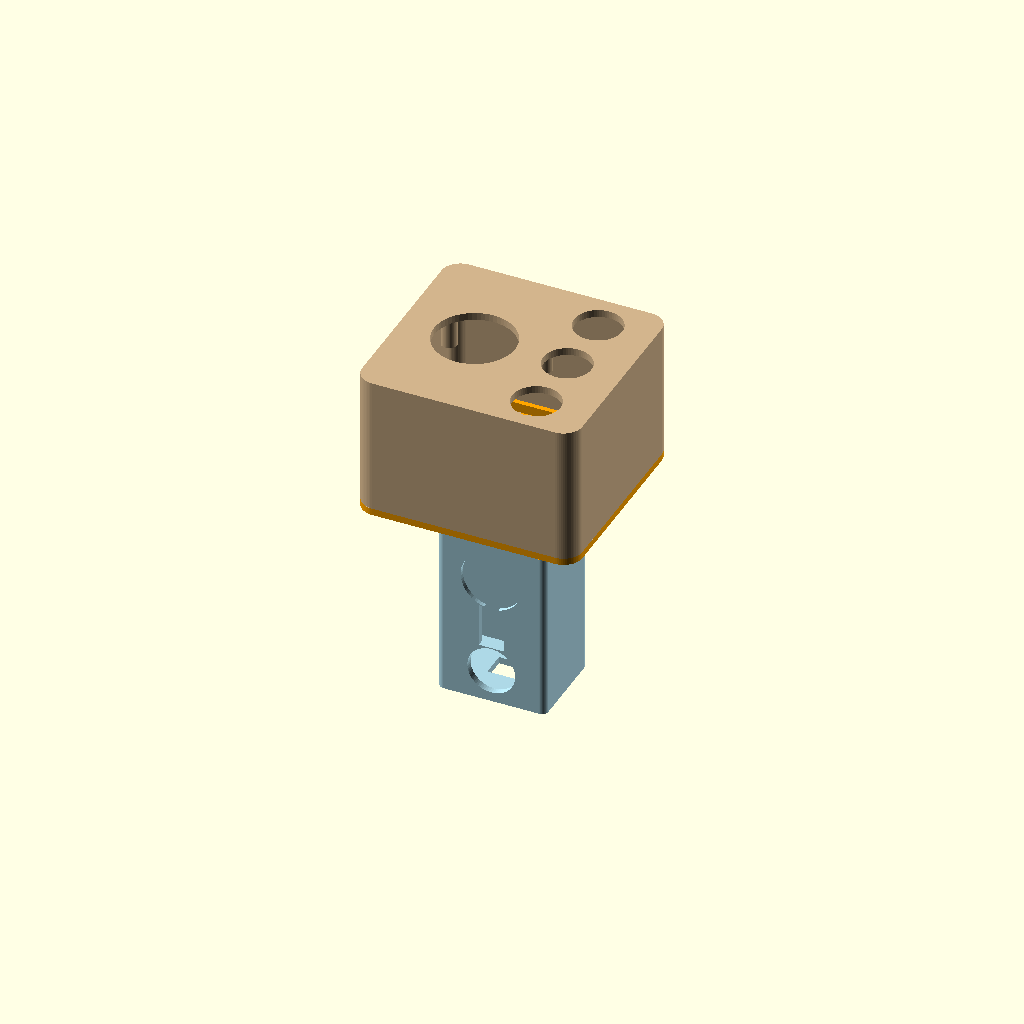
Cell 1: the model at its default parameters.
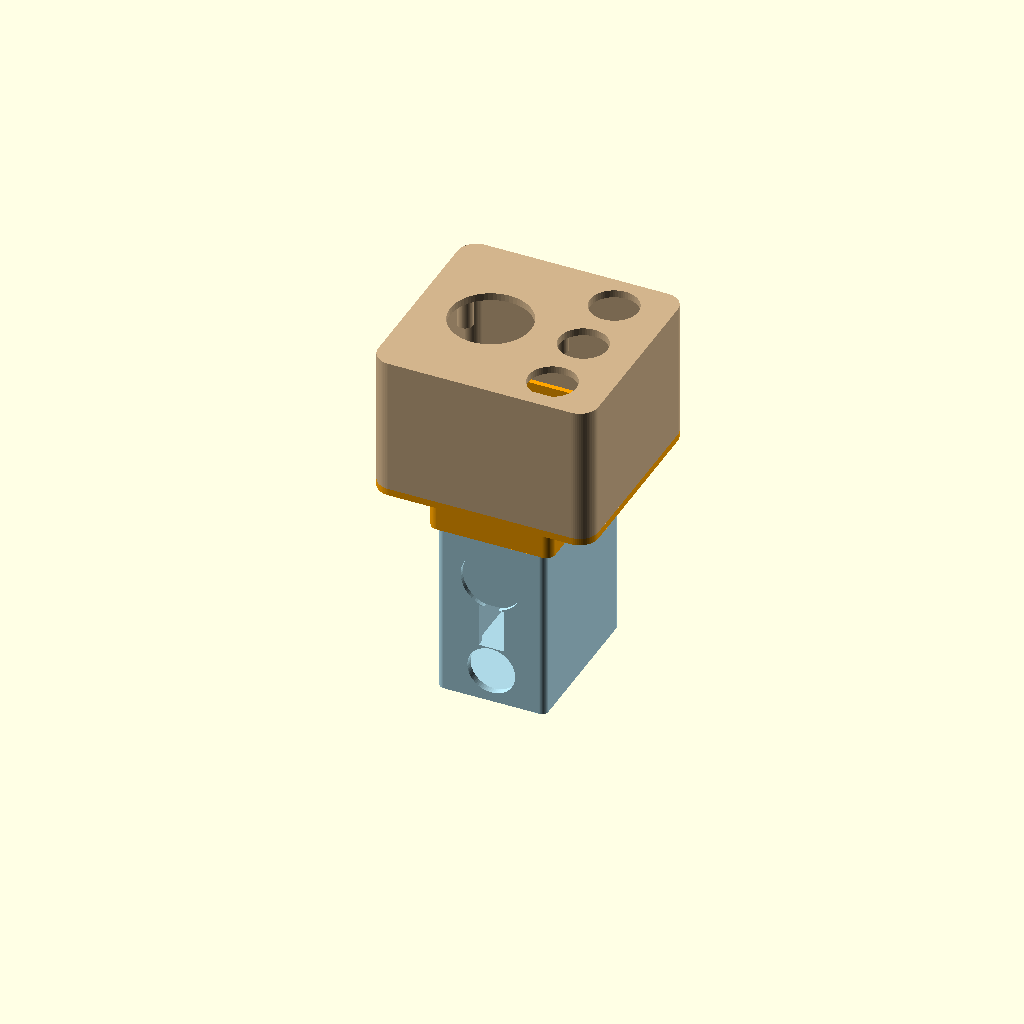
Cell 2 — devkit_h set to 44, the other parameters unchanged.
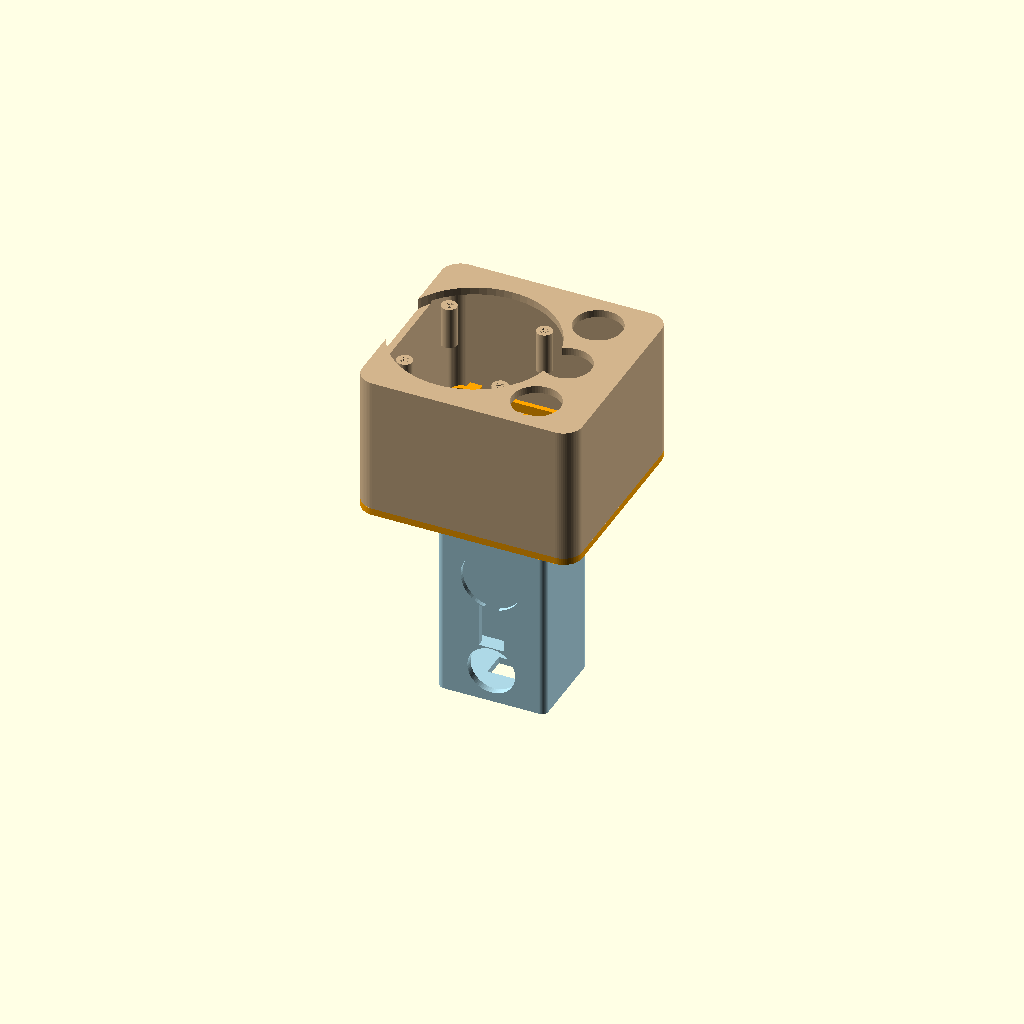
Cell 3: joy_hole = 51.6 (everything else at default).
All cells are drawn from one camera (rotation 55°, 0°, 25°, orthographic, colour scheme Cornfield), so only the parameter changes between them.
OpenSCAD source file cases/controller.scad:
// Controller shell, parametric. Tested with OpenSCAD 2026.10 (snapshot).
//
//   head       top shell: joystick, A, B, system buttons; print top-face down
//   head_base  plate under the head with the socket the handle plugs into
//   handle     grip holding the DevKitC; FSR trigger and grip button on the front
//   assembly   everything in place (don't print)
//
// The battery pack and the GY-521 live in the head (the IMU must not wobble:
// foam-tape it flat to the head's underside). The DevKitC sits in the handle,
// USB end down, reachable through the slot in the handle's bottom.
// Glue or zip-tie the handle into the socket once the wiring works.
// The same shell works for both hands.
// Print in PLA, 0.2 mm layers, no supports.

part = "assembly";

// ---- Measure the real parts and adjust ----------------------------------------------
devkit = [51.5, 28.23];       // ESP32 board outline, measured (length x width)
devkit_h = 22;                // board + headers + wires, front-to-back depth needed
battery = [62.0, 58.0, 16.0]; // 4xAA holder
joy_board = [38.1, 38.1];     // Adafruit 512 breakout, measured 38.08 square, 1.6 thick
joy_hole = 25.8;              // opening the stick moves in: 28 less 8% after the fit test print. At least
                              // housing + 1 (the stick stays within the housing); the knob covers it
joy_housing = 19.96;          // measured: width of the stick's housing on the board
joy_knob_d = 26;              // measured: knob's outer diameter; it sits just above the top face
joy_post = [30.5, 30.5];      // mounting-hole spacing, center to center: measured 27.4 inner gap + 3.16 hole
joy_post_bore = 2.8;          // M3 screws thread into the printed posts
joy_depth = 15.9;             // head's outer top face down to the board's top surface: 13.5 mm posts + top_t,
                              // from two fit test prints. Measured from the board: housing top 12.26 (1.1 under
                              // the top's inside), knob rim 17.42 (1.5 above the top face, knob on, centered).
// Panel-mount push buttons (red cap, threaded body, nut inside): measured.
button_thread = 14.84;        // threaded body diameter
button_d = button_thread + 0.5; // hole for the threads (PLA holes print a little small)
button_body = 19.19;          // widest part: the ring under the cap, which sits on the outside
button_depth = 14.46;         // bottom of the ring to the solder tab tips
button_wires = 3;             // room for the wires soldered to the tabs
fsr_d = 19.0;                 // FSR pad diameter (FSR 402 is ~18 mm)
fsr_tail_w = 8;               // FSR ribbon tail width
usb_slot = [12, 8];

// ---- Shell ------------------------------------------------------------------------------
wall = 2.2;
top_t = 2.4;
socket_depth = 12;
rail_h = 6;                   // battery sits on rails; wires run underneath to the handle
fit = 0.3;
r = 6;
$fn = 64;

handle_inner = [devkit[1] + 2, devkit_h + 2, devkit[0] + 14];
handle_outer = [handle_inner[0] + 2 * wall, handle_inner[1] + 2 * wall, handle_inner[2] + wall];
head_inner = [battery[0] + 4, battery[1] + 4, rail_h + battery[2] + joy_depth + 4];
head_outer = [head_inner[0] + 2 * wall, head_inner[1] + 2 * wall, head_inner[2] + top_t];

module rbox(size, rad) {
  hull() for (x = [rad, size[0] - rad], y = [rad, size[1] - rad])
    translate([x, y, 0]) cylinder(r = rad, h = size[2]);
}

// Head, modeled top face at z = 0 (print orientation), open toward +z.
// Thumb layout on the top face: the joystick board fills the left side, the
// buttons stand in a column to its right (B top, A middle, system bottom),
// rings 2 mm apart.
joy_c = [wall + 2 + joy_board[0] / 2, head_outer[1] / 2];
btn_pitch = button_body + 2;
btn_x = joy_c[0] + joy_board[0] / 2 + 1 + button_body / 2;
btn_b = [btn_x, head_outer[1] / 2 + btn_pitch];
btn_a = [btn_x, head_outer[1] / 2];
btn_sys = [btn_x, head_outer[1] / 2 - btn_pitch];

// Layout checks: buttons clear of the joystick board and of each other, and
// everything inside the head's walls. (The ring is the widest part; the nut
// inside is no wider.)
assert(btn_x + button_body / 2 <= head_outer[0] - wall,
       "buttons don't fit beside the joystick board: widen the head or use smaller buttons");
assert(head_outer[1] / 2 - btn_pitch - button_body / 2 >= wall,
       "the button column is taller than the head: use smaller buttons or move one");
assert(button_depth + button_wires <= head_outer[2] - rail_h - battery[2],
       "buttons reach the battery: make the head deeper");
assert(joy_c[1] - joy_board[1] / 2 >= wall && joy_c[1] + joy_board[1] / 2 <= head_outer[1] - wall,
       "joystick board taller than the head");
assert(joy_post[0] < joy_board[0] && joy_post[1] < joy_board[1], "joystick posts outside its board");
assert(joy_hole >= joy_housing + 1, "joystick hole narrower than the stick's travel (housing width + 1)");
assert(joy_depth - top_t >= 12.26 + 0.5, "joystick housing (12.26 tall) hits the inside of the top: raise joy_depth");

module head() {
  difference() {
    rbox(head_outer, r);
    translate([wall, wall, top_t]) rbox([head_inner[0], head_inner[1], head_inner[2] + 1], r - wall);
    translate([joy_c[0], joy_c[1], -1]) cylinder(d = joy_hole, h = top_t + 2);
    for (b = [btn_a, btn_b, btn_sys]) translate([b[0], b[1], -1]) cylinder(d = button_d, h = top_t + 2);
  }
  // Joystick posts hang from the top face; M2.5 or self-tapping screws.
  for (dx = [-1, 1], dy = [-1, 1])
    translate([joy_c[0] + dx * joy_post[0] / 2, joy_c[1] + dy * joy_post[1] / 2, top_t - 0.01])
      difference() {
        cylinder(d = 5, h = joy_depth - top_t);
        cylinder(d = joy_post_bore, h = joy_depth);
      }
}

// Base plate closes the head; the handle socket sits under the head's middle.
module head_base() {
  difference() {
    union() {
      rbox([head_outer[0], head_outer[1], wall], r);
      // Lip that fits inside the head walls.
      translate([wall + fit, wall + fit, wall - 0.01])
        difference() {
          rbox([head_inner[0] - 2 * fit, head_inner[1] - 2 * fit, 3], r - wall);
          translate([1.6, 1.6, -1]) rbox([head_inner[0] - 2 * fit - 3.2, head_inner[1] - 2 * fit - 3.2, 5], 1);
        }
      // Rails the battery rests on, leaving a wiring channel down the middle.
      for (sx = [-1, 1])
        translate([head_outer[0] / 2 + sx * (battery[0] / 2 - 6) - 2, (head_outer[1] - battery[1]) / 2, wall - 0.01])
          cube([4, battery[1], rail_h]);
      // Socket collar on the outside (z < 0).
      translate([(head_outer[0] - handle_outer[0]) / 2 - wall, (head_outer[1] - handle_outer[1]) / 2 - wall, -socket_depth])
        rbox([handle_outer[0] + 2 * wall + 2 * fit, handle_outer[1] + 2 * wall + 2 * fit, socket_depth + 0.01], 3);
    }
    // Socket hole and the wiring opening above it.
    translate([(head_outer[0] - handle_outer[0]) / 2 - fit + 0, (head_outer[1] - handle_outer[1]) / 2 - fit, -socket_depth - 1])
      rbox([handle_outer[0] + 2 * fit, handle_outer[1] + 2 * fit, socket_depth + 1 - 1.5], 2);
    translate([(head_outer[0] - handle_inner[0]) / 2, (head_outer[1] - handle_inner[1]) / 2, -2])
      cube([handle_inner[0], handle_inner[1], wall + 4]);
  }
}

// Handle, bottom at z = 0, open top that plugs into the socket. Front = -y.
module handle() {
  difference() {
    rbox(handle_outer, 2);
    translate([wall, wall, wall]) cube([handle_inner[0], handle_inner[1], handle_inner[2] + 1]);
    // USB slot in the bottom for flashing.
    translate([(handle_outer[0] - usb_slot[0]) / 2, (handle_outer[1] - usb_slot[1]) / 2, -1])
      cube([usb_slot[0], usb_slot[1], wall + 2]);
    // FSR trigger: shallow round pocket on the front near the top, tail slot into the handle.
    tz = handle_outer[2] - socket_depth - fsr_d / 2 - 4;
    // Pocket cut from the outside, leaving a 0.8 mm floor so the pad sits flush
    // under the finger (the tail slot below also opens outward).
    translate([handle_outer[0] / 2, -1, tz]) rotate([-90, 0, 0]) cylinder(d = fsr_d + 0.6, h = 1 + wall - 0.8);
    translate([(handle_outer[0] - fsr_tail_w) / 2, -1, tz - fsr_d / 2 - 14]) cube([fsr_tail_w, wall + 2, 14]);
    // Grip button under the middle finger.
    translate([handle_outer[0] / 2, -1, tz - fsr_d / 2 - 22]) rotate([-90, 0, 0]) cylinder(d = button_d, h = wall + 2);
  }
}

module assembly() {
  hz = handle_outer[2];
  color("lightblue") handle();
  base_z = hz - socket_depth + 1.5;
  bx = -(head_outer[0] - handle_outer[0]) / 2;
  by = -(head_outer[1] - handle_outer[1]) / 2;
  color("orange") translate([bx, by, base_z + socket_depth]) head_base();
  color("tan") translate([bx, by, base_z + socket_depth + wall + head_outer[2]]) mirror([0, 0, 1]) head();
}

echo(str("handle ", handle_outer[0], " x ", handle_outer[1], " mm grip, ", handle_outer[2], " mm long"));
echo(str("head ", head_outer[0], " x ", head_outer[1], " x ", head_outer[2] + wall, " mm"));
echo(str("joystick board right edge ", joy_c[0] + joy_board[0] / 2, " mm; button column at x = ", btn_x,
         " (", btn_x - button_body / 2 - (joy_c[0] + joy_board[0] / 2), " mm gap to the board)"));

if (part == "assembly") assembly();
else if (part == "head") head();
else if (part == "head_base") head_base();
else if (part == "handle") handle();
else assert(false, str("unknown part: ", part));
Customizer parameters (derived from the source; name, type, default, range or options):
part: string, default "assembly"
devkit: vector, default [51.5, 28.23]
devkit_h: number, default 22
battery: vector, default [62, 58, 16]
joy_board: vector, default [38.1, 38.1]
joy_hole: number, default 25.8
joy_housing: number, default 19.96
joy_knob_d: number, default 26
joy_post: vector, default [30.5, 30.5]
joy_post_bore: number, default 2.8
joy_depth: number, default 15.9
button_thread: number, default 14.84
button_body: number, default 19.19
button_depth: number, default 14.46
button_wires: number, default 3
fsr_d: number, default 19
fsr_tail_w: number, default 8
usb_slot: vector, default [12, 8]
wall: number, default 2.2
top_t: number, default 2.4
socket_depth: number, default 12
rail_h: number, default 6
fit: number, default 0.3
r: number, default 6
